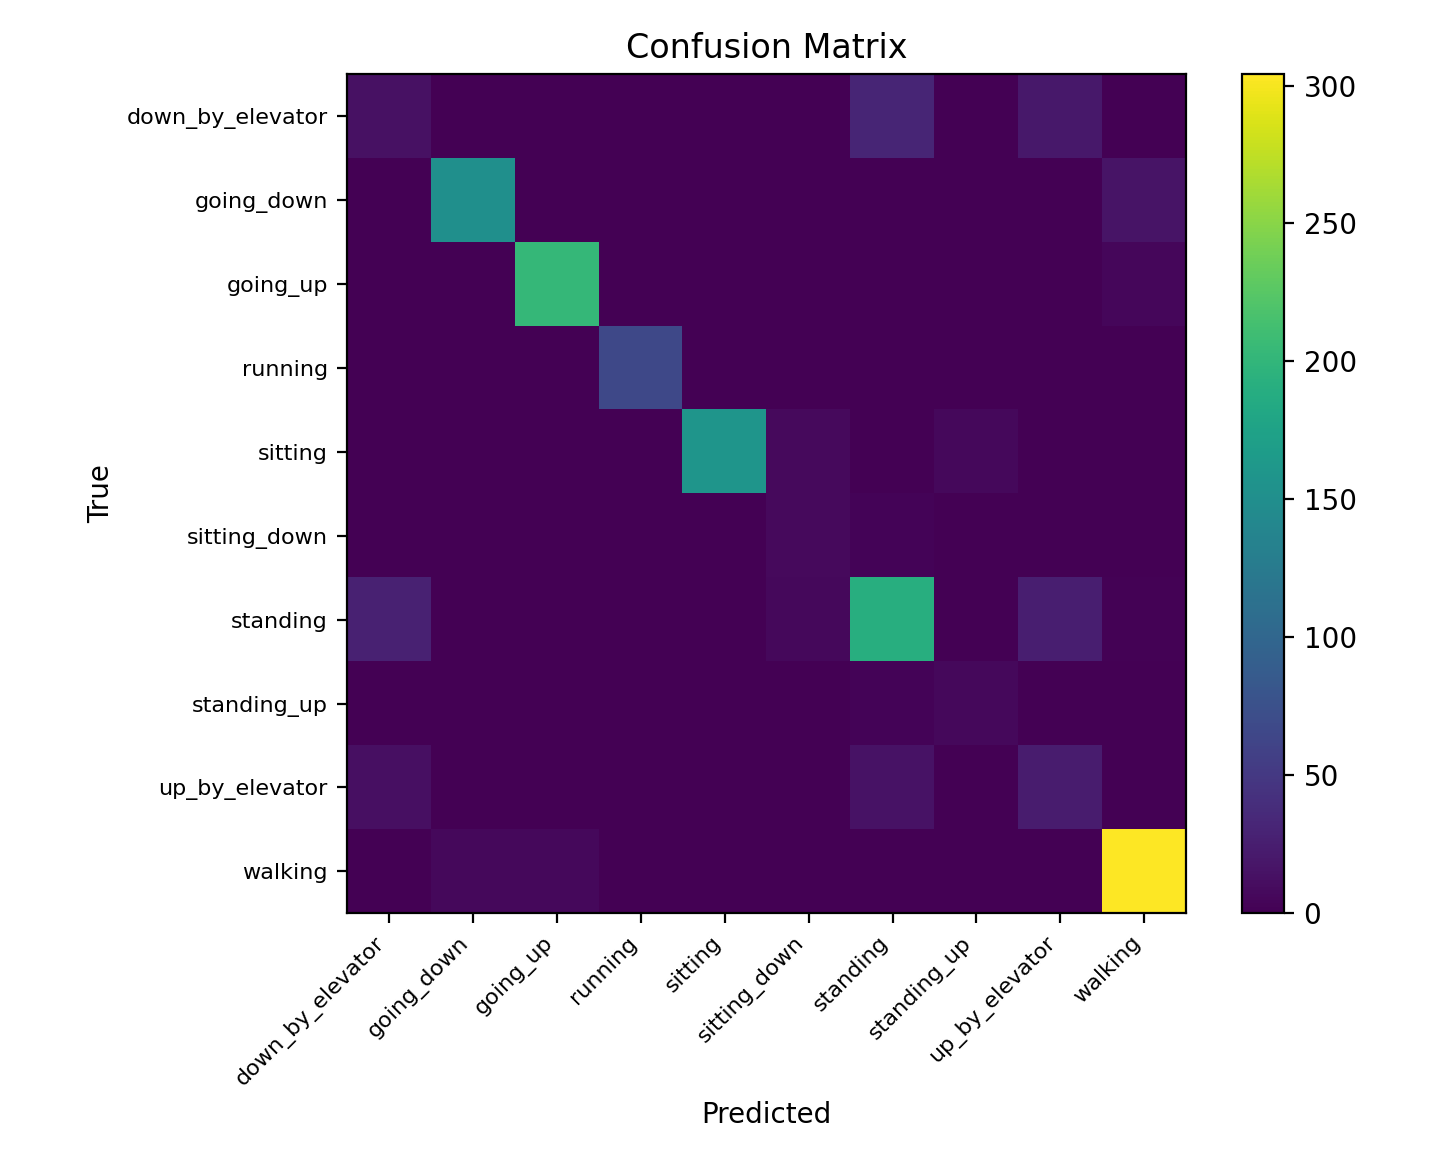

The table this chart was drawn from, first rows:
14, 0, 0, 0, 0, 0, 31, 0, 19, 0
1, 151, 0, 0, 0, 0, 0, 0, 0, 16
0, 0, 203, 0, 0, 0, 1, 0, 0, 5
0, 0, 0, 66, 0, 0, 0, 0, 0, 1
1, 1, 0, 0, 158, 8, 1, 6, 0, 0
0, 0, 0, 0, 0, 8, 3, 0, 0, 0
28, 1, 0, 0, 1, 6, 191, 1, 26, 2
0, 0, 0, 0, 1, 0, 3, 7, 1, 0
12, 0, 0, 0, 0, 0, 15, 0, 23, 1
0, 7, 7, 1, 0, 0, 0, 0, 0, 304
